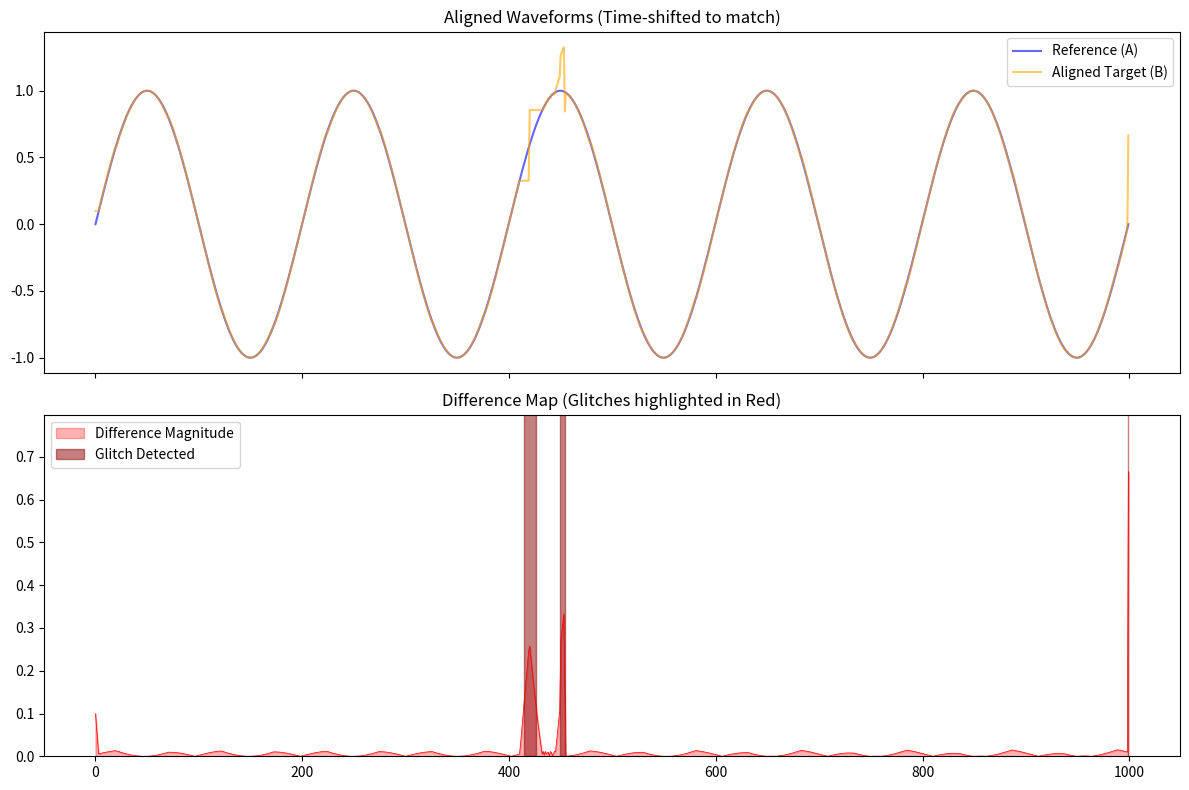

This figure's Python source:
import matplotlib.pyplot as plt
import numpy as np
from scipy.io import wavfile
from scipy.signal import resample


def detect_audio_glitches(file1, file2, threshold=0.1):
    # 1. Load and normalize audio
    def process_audio(path):
        sr, data = wavfile.read(path)
        if len(data.shape) > 1:
            data = data.mean(axis=1)  # Mono
        data = data / np.max(np.abs(data))  # Normalize
        # Downsample to 2000Hz for performance
        return resample(data, int(len(data) * 2000 / sr))

    # s1 = process_audio(file1)
    # s2 = process_audio(file2)

    # FOR DEMO: Generating two signals with a "glitch"
    t = np.linspace(0, 1, 1000)
    s1 = np.sin(2 * np.pi * 5 * t)
    s2 = np.sin(2 * np.pi * 5.1 * t + 0.1)  # Frequency/phase shift
    s2[400:420] += 0.5  # Adding a "Glitch" in the middle of Signal B

    # 2. Compute DTW to find the alignment path
    n, m = len(s1), len(s2)
    dtw_matrix = np.full((n + 1, m + 1), np.inf)
    dtw_matrix[0, 0] = 0
    for i in range(1, n + 1):
        for j in range(1, m + 1):
            cost = abs(s1[i - 1] - s2[j - 1])
            dtw_matrix[i, j] = cost + min(
                dtw_matrix[i - 1, j], dtw_matrix[i, j - 1], dtw_matrix[i - 1, j - 1]
            )

    # Backtrack path
    path = []
    i, j = n, m
    while i > 0 and j > 0:
        path.append((i - 1, j - 1))
        best_step = np.argmin(
            [dtw_matrix[i - 1, j - 1], dtw_matrix[i - 1, j], dtw_matrix[i, j - 1]]
        )
        if best_step == 0:
            i, j = i - 1, j - 1
        elif best_step == 1:
            i -= 1
        else:
            j -= 1
    path.reverse()

    # 3. Align signals using the path
    # We map Signal B's values onto Signal A's timeline
    aligned_s2 = np.zeros(len(s1))
    for idx_a, idx_b in path:
        aligned_s2[idx_a] = s2[idx_b]

    # 4. Calculate Difference (The "Glitch" Map)
    diff = np.abs(s1 - aligned_s2)
    glitches = diff > threshold

    # 5. Visualization
    fig, (ax1, ax2) = plt.subplots(2, 1, figsize=(12, 8), sharex=True)

    # Top Plot: The Overlap
    ax1.plot(s1, label="Reference (A)", color="blue", alpha=0.6)
    ax1.plot(aligned_s2, label="Aligned Target (B)", color="orange", alpha=0.6)
    ax1.set_title("Aligned Waveforms (Time-shifted to match)")
    ax1.legend()

    # Bottom Plot: The Glitches
    ax2.fill_between(
        range(len(diff)), diff, color="red", alpha=0.3, label="Difference Magnitude"
    )
    ax2.plot(diff, color="red", linewidth=0.5)

    # Highlight specific glitch areas with a vertical bar
    ax2.fill_between(
        range(len(diff)),
        0,
        1,
        where=glitches,
        color="darkred",
        alpha=0.5,
        label="Glitch Detected",
    )

    ax2.set_title("Difference Map (Glitches highlighted in Red)")
    ax2.set_ylim(0, max(diff) * 1.2)
    ax2.legend()

    plt.tight_layout()
    plt.show()


# Run the detector
detect_audio_glitches(None, None)
